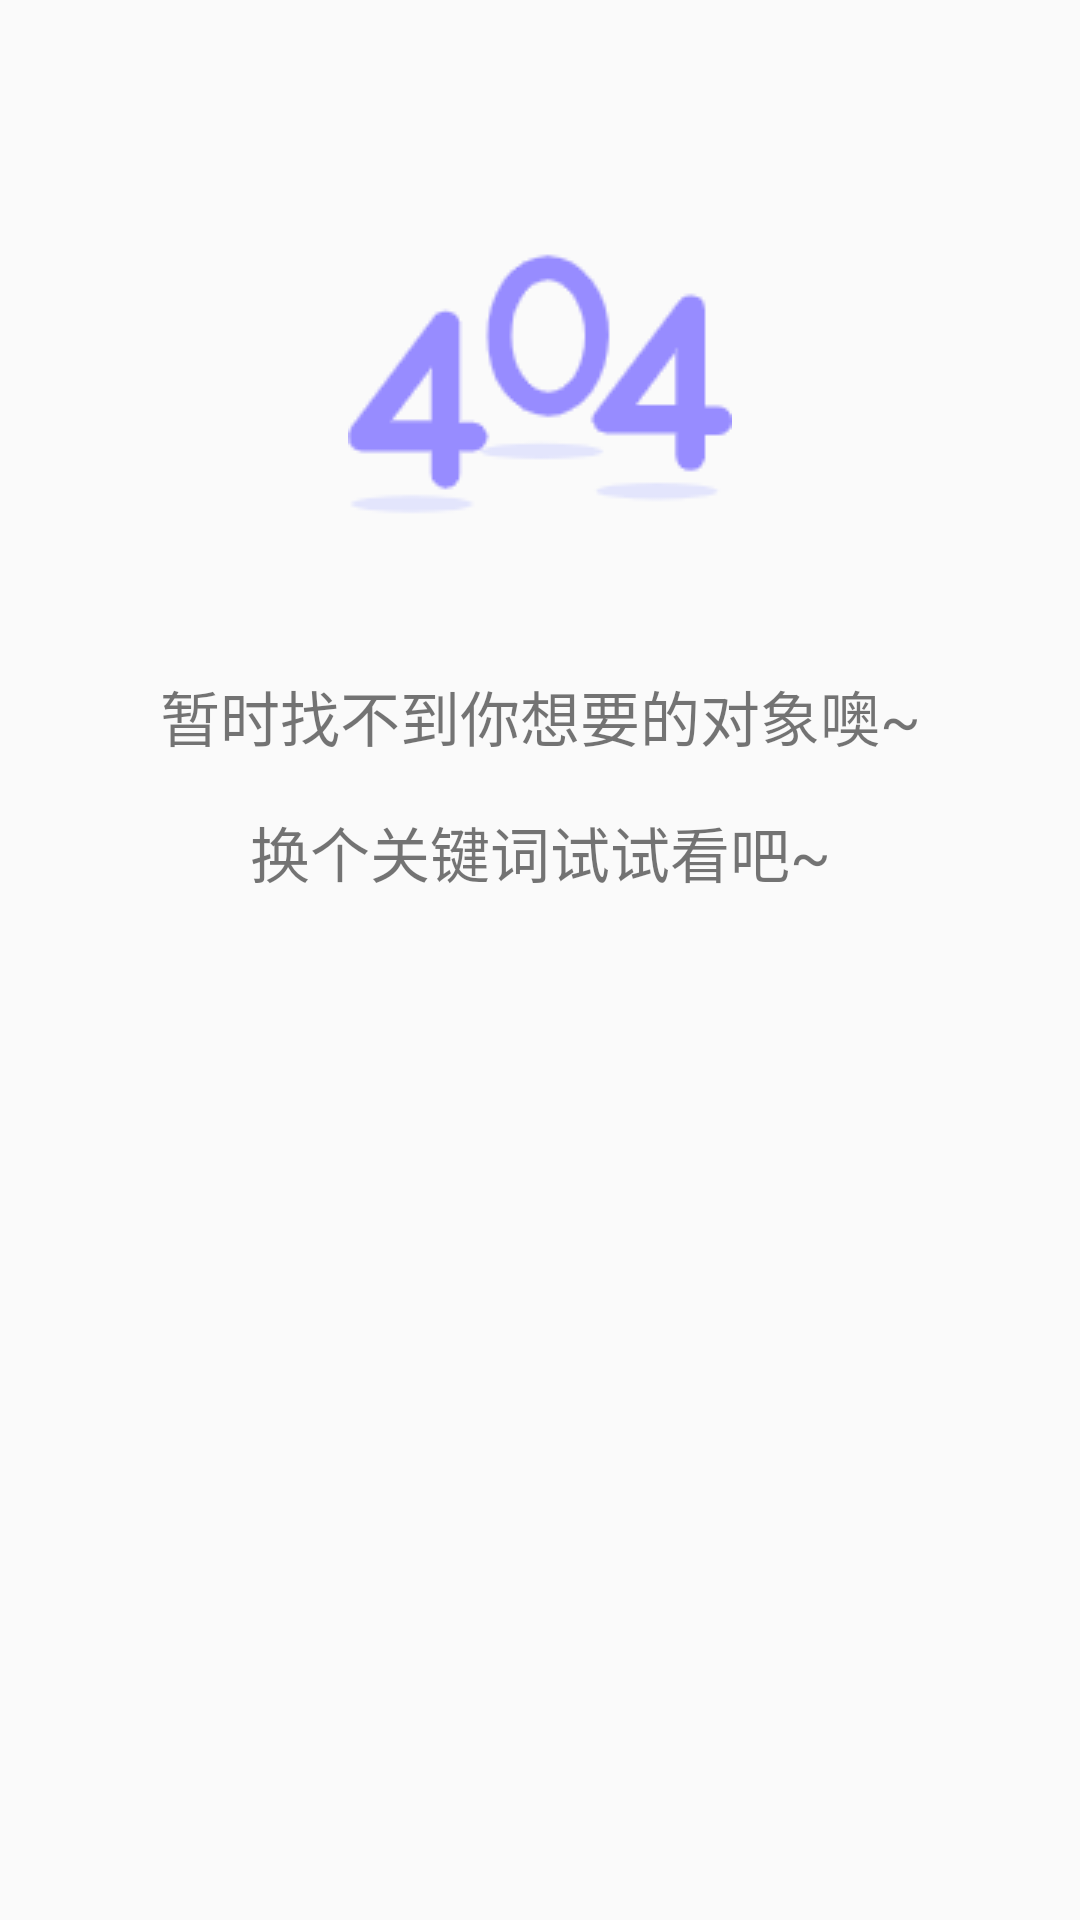

Here is an Android app screen rendered from its layout file. Give the layout XML and the strings, colors and styles it references.
<!-- AndroidManifest.xml: application theme Theme.AshCraft -->
<!-- res/layout/search_empty.xml -->
<?xml version="1.0" encoding="utf-8"?>
<androidx.constraintlayout.widget.ConstraintLayout xmlns:android="http://schemas.android.com/apk/res/android"
    xmlns:app="http://schemas.android.com/apk/res-auto"
    xmlns:tools="http://schemas.android.com/tools"
    android:layout_width="match_parent"
    android:layout_height="match_parent">

    <ImageView
        android:id="@+id/imageView17"
        android:layout_width="wrap_content"
        android:layout_height="wrap_content"
        android:layout_marginTop="64dp"
        app:layout_constraintEnd_toEndOf="parent"
        app:layout_constraintStart_toStartOf="parent"
        app:layout_constraintTop_toTopOf="parent"
        app:srcCompat="@drawable/bitmap_404" />

    <TextView
        android:id="@+id/textView25"
        android:layout_width="wrap_content"
        android:layout_height="wrap_content"
        android:layout_marginTop="32dp"
        android:text="暂时找不到你想要的对象噢~"
        android:textSize="20sp"
        app:layout_constraintEnd_toEndOf="@+id/imageView17"
        app:layout_constraintStart_toStartOf="@+id/imageView17"
        app:layout_constraintTop_toBottomOf="@+id/imageView17" />

    <TextView
        android:id="@+id/textView26"
        android:layout_width="wrap_content"
        android:layout_height="wrap_content"
        android:layout_marginTop="16dp"
        android:text="换个关键词试试看吧~"
        android:textSize="20sp"
        app:layout_constraintEnd_toEndOf="@+id/textView25"
        app:layout_constraintStart_toStartOf="@+id/textView25"
        app:layout_constraintTop_toBottomOf="@+id/textView25" />
</androidx.constraintlayout.widget.ConstraintLayout>
<!-- resources referenced by this layout -->
<resources>
  <!-- drawable bitmap_404: png bitmap (drawable, 4441 bytes) -->
  <style name="Theme.AshCraft" parent="Theme.MaterialComponents.DayNight.NoActionBar.Bridge">
          
          <item name="colorPrimary">@color/purple_500</item>
          <item name="colorPrimaryVariant">@color/purple_700</item>
          <item name="colorOnPrimary">@color/white</item>
          
          <item name="colorSecondary">@color/teal_200</item>
          <item name="colorSecondaryVariant">@color/teal_700</item>
          <item name="colorOnSecondary">@color/black</item>
          
          <item name="android:statusBarColor" tools:targetApi="l">?attr/colorPrimaryVariant</item>
          
      </style>
  <color name="purple_500">#FF6200EE</color>
  <color name="purple_700">#FF3700B3</color>
  <color name="white">#FFFFFFFF</color>
  <color name="teal_200">#FF03DAC5</color>
  <color name="teal_700">#FF018786</color>
  <color name="black">#FF000000</color>
</resources>
